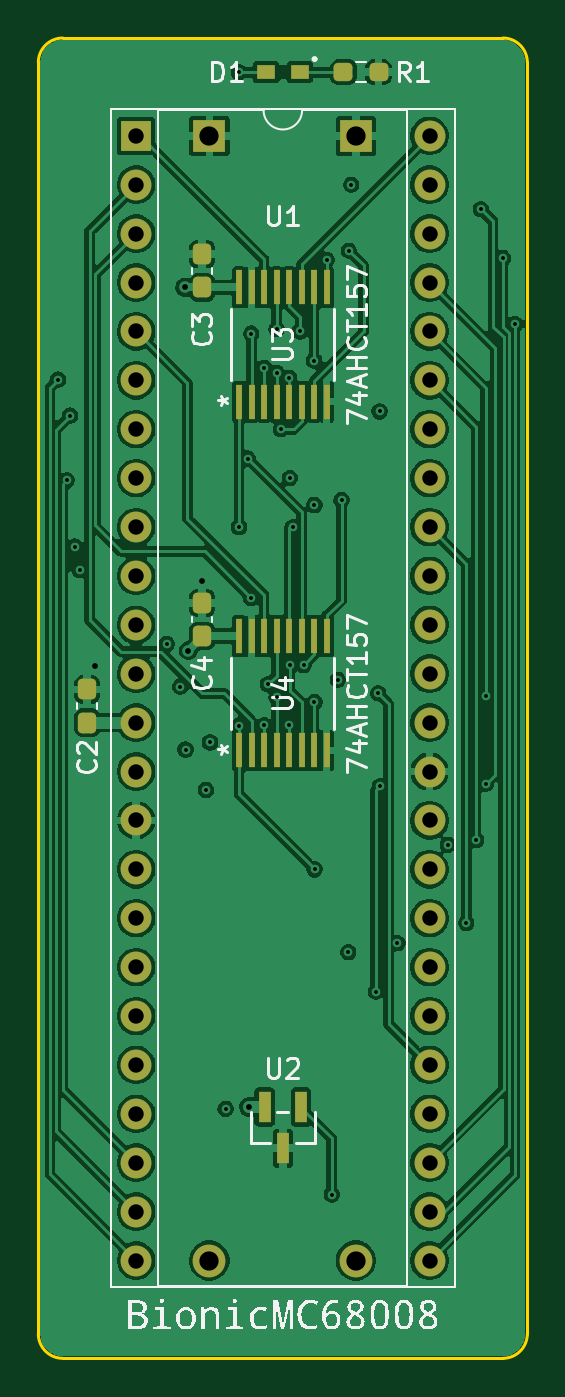
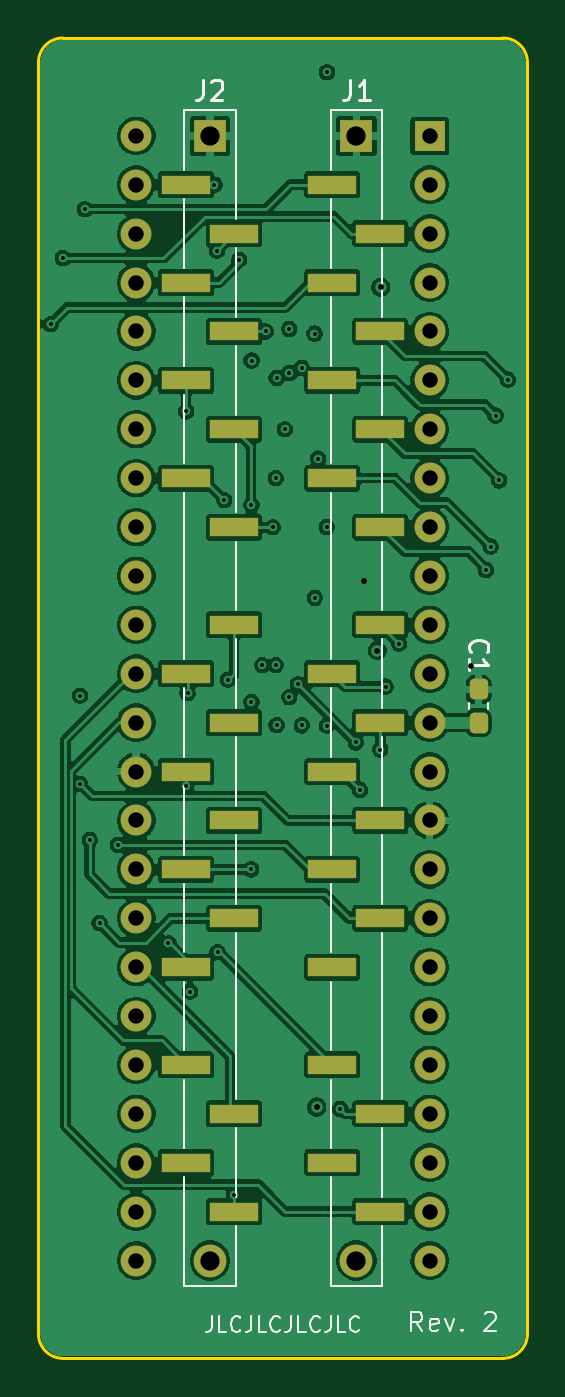
Circuit board: 13 layer files. Board 25.4 x 68.6 mm.
- bottom_copper: bionic-mc68008-B_Cu.gbr (190714 bytes)
- bottom_mask: bionic-mc68008-B_Mask.gbr (3771 bytes)
- paste: bionic-mc68008-B_Paste.gbr (2294 bytes)
- bottom_silk: bionic-mc68008-B_Silkscreen.gbr (12539 bytes)
- outline: bionic-mc68008-Edge_Cuts.gbr (1076 bytes)
- top_copper: bionic-mc68008-F_Cu.gbr (168787 bytes)
- top_mask: bionic-mc68008-F_Mask.gbr (4028 bytes)
- paste: bionic-mc68008-F_Paste.gbr (2556 bytes)
- top_silk: bionic-mc68008-F_Silkscreen.gbr (37023 bytes)
- inner_copper: bionic-mc68008-In1_Cu.gbr (138365 bytes)
- inner_copper: bionic-mc68008-In2_Cu.gbr (136154 bytes)
- drill: bionic-mc68008-NPTH.drl (309 bytes)
- drill: bionic-mc68008-PTH.drl (2365 bytes)

=== bottom_copper: bionic-mc68008-B_Cu.gbr (190714 bytes, source omitted) ===
=== bottom_mask: bionic-mc68008-B_Mask.gbr (3771 bytes, source withheld) ===
=== paste: bionic-mc68008-B_Paste.gbr (2294 bytes, source withheld) ===
=== bottom_silk: bionic-mc68008-B_Silkscreen.gbr (12539 bytes, source omitted) ===
=== outline: bionic-mc68008-Edge_Cuts.gbr ===
G04 #@! TF.GenerationSoftware,KiCad,Pcbnew,9.0.6-9.0.6~ubuntu25.10.1*
G04 #@! TF.CreationDate,2025-12-24T16:01:02+09:00*
G04 #@! TF.ProjectId,bionic-mc68008,62696f6e-6963-42d6-9d63-36383030382e,2*
G04 #@! TF.SameCoordinates,Original*
G04 #@! TF.FileFunction,Profile,NP*
%FSLAX46Y46*%
G04 Gerber Fmt 4.6, Leading zero omitted, Abs format (unit mm)*
G04 Created by KiCad (PCBNEW 9.0.6-9.0.6~ubuntu25.10.1) date 2025-12-24 16:01:02*
%MOMM*%
%LPD*%
G01*
G04 APERTURE LIST*
G04 #@! TA.AperFunction,Profile*
%ADD10C,0.150000*%
G04 #@! TD*
G04 APERTURE END LIST*
D10*
X126400000Y-137310000D02*
X126400000Y-71270000D01*
X125130000Y-70000000D02*
X102270000Y-70000000D01*
X125130000Y-70000000D02*
G75*
G02*
X126400000Y-71270000I0J-1270000D01*
G01*
X102270000Y-138580000D02*
G75*
G02*
X101000000Y-137310000I0J1270000D01*
G01*
X101000000Y-71270000D02*
G75*
G02*
X102270000Y-70000000I1270000J0D01*
G01*
X126400000Y-137310000D02*
G75*
G02*
X125130000Y-138580000I-1270000J0D01*
G01*
X101000000Y-71270000D02*
X101000000Y-137310000D01*
X102270000Y-138580000D02*
X125130000Y-138580000D01*
M02*

=== top_copper: bionic-mc68008-F_Cu.gbr (168787 bytes, source omitted) ===
=== top_mask: bionic-mc68008-F_Mask.gbr ===
G04 #@! TF.GenerationSoftware,KiCad,Pcbnew,9.0.6-9.0.6~ubuntu25.10.1*
G04 #@! TF.CreationDate,2025-12-24T16:01:02+09:00*
G04 #@! TF.ProjectId,bionic-mc68008,62696f6e-6963-42d6-9d63-36383030382e,2*
G04 #@! TF.SameCoordinates,Original*
G04 #@! TF.FileFunction,Soldermask,Top*
G04 #@! TF.FilePolarity,Negative*
%FSLAX46Y46*%
G04 Gerber Fmt 4.6, Leading zero omitted, Abs format (unit mm)*
G04 Created by KiCad (PCBNEW 9.0.6-9.0.6~ubuntu25.10.1) date 2025-12-24 16:01:02*
%MOMM*%
%LPD*%
G01*
G04 APERTURE LIST*
G04 Aperture macros list*
%AMRoundRect*
0 Rectangle with rounded corners*
0 $1 Rounding radius*
0 $2 $3 $4 $5 $6 $7 $8 $9 X,Y pos of 4 corners*
0 Add a 4 corners polygon primitive as box body*
4,1,4,$2,$3,$4,$5,$6,$7,$8,$9,$2,$3,0*
0 Add four circle primitives for the rounded corners*
1,1,$1+$1,$2,$3*
1,1,$1+$1,$4,$5*
1,1,$1+$1,$6,$7*
1,1,$1+$1,$8,$9*
0 Add four rect primitives between the rounded corners*
20,1,$1+$1,$2,$3,$4,$5,0*
20,1,$1+$1,$4,$5,$6,$7,0*
20,1,$1+$1,$6,$7,$8,$9,0*
20,1,$1+$1,$8,$9,$2,$3,0*%
G04 Aperture macros list end*
%ADD10RoundRect,0.237500X0.237500X-0.300000X0.237500X0.300000X-0.237500X0.300000X-0.237500X-0.300000X0*%
%ADD11R,0.355600X1.778000*%
%ADD12R,0.965200X0.762000*%
%ADD13R,0.660400X1.625600*%
%ADD14RoundRect,0.237500X-0.250000X-0.237500X0.250000X-0.237500X0.250000X0.237500X-0.250000X0.237500X0*%
%ADD15R,1.600000X1.600000*%
%ADD16O,1.600000X1.600000*%
%ADD17R,1.700000X1.700000*%
%ADD18O,1.700000X1.700000*%
G04 APERTURE END LIST*
D10*
X109509000Y-101064200D03*
X109509000Y-99339200D03*
D11*
X111425001Y-107007800D03*
X112074999Y-107007800D03*
X112725001Y-107007800D03*
X113374999Y-107007800D03*
X114024998Y-107007800D03*
X114674999Y-107007800D03*
X115324998Y-107007800D03*
X115974999Y-107007800D03*
X115974999Y-101064200D03*
X115325001Y-101064200D03*
X114674999Y-101064200D03*
X114025001Y-101064200D03*
X113375002Y-101064200D03*
X112725001Y-101064200D03*
X112075002Y-101064200D03*
X111425001Y-101064200D03*
D10*
X103540000Y-105560000D03*
X103540000Y-103835000D03*
D12*
X114576300Y-71778000D03*
X112823700Y-71778000D03*
D10*
X109509000Y-82954000D03*
X109509000Y-81229000D03*
D13*
X114650001Y-125526000D03*
X112749999Y-125526000D03*
X113700000Y-127658000D03*
D14*
X116851500Y-71778000D03*
X118676500Y-71778000D03*
D15*
X106080000Y-75080000D03*
D16*
X106080000Y-77620000D03*
X106080000Y-80160000D03*
X106080000Y-82700000D03*
X106080000Y-85240000D03*
X106080000Y-87780000D03*
X106080000Y-90320000D03*
X106080000Y-92860000D03*
X106080000Y-95400000D03*
X106080000Y-97940000D03*
X106080000Y-100480000D03*
X106080000Y-103020000D03*
X106080000Y-105560000D03*
X106080000Y-108100000D03*
X106080000Y-110640000D03*
X106080000Y-113180000D03*
X106080000Y-115720000D03*
X106080000Y-118260000D03*
X106080000Y-120800000D03*
X106080000Y-123340000D03*
X106080000Y-125880000D03*
X106080000Y-128420000D03*
X106080000Y-130960000D03*
X106080000Y-133500000D03*
X121320000Y-133500000D03*
X121320000Y-130960000D03*
X121320000Y-128420000D03*
X121320000Y-125880000D03*
X121320000Y-123340000D03*
X121320000Y-120800000D03*
X121320000Y-118260000D03*
X121320000Y-115720000D03*
X121320000Y-113180000D03*
X121320000Y-110640000D03*
X121320000Y-108100000D03*
X121320000Y-105560000D03*
X121320000Y-103020000D03*
X121320000Y-100480000D03*
X121320000Y-97940000D03*
X121320000Y-95400000D03*
X121320000Y-92860000D03*
X121320000Y-90320000D03*
X121320000Y-87780000D03*
X121320000Y-85240000D03*
X121320000Y-82700000D03*
X121320000Y-80160000D03*
X121320000Y-77620000D03*
X121320000Y-75080000D03*
D11*
X111425001Y-88897600D03*
X112074999Y-88897600D03*
X112725001Y-88897600D03*
X113374999Y-88897600D03*
X114024998Y-88897600D03*
X114674999Y-88897600D03*
X115324998Y-88897600D03*
X115974999Y-88897600D03*
X115974999Y-82954000D03*
X115325001Y-82954000D03*
X114674999Y-82954000D03*
X114025001Y-82954000D03*
X113375002Y-82954000D03*
X112725001Y-82954000D03*
X112075002Y-82954000D03*
X111425001Y-82954000D03*
D17*
X109885400Y-75080000D03*
D18*
X109885400Y-133500000D03*
X117489200Y-133500000D03*
D17*
X117489200Y-75080000D03*
M02*

=== paste: bionic-mc68008-F_Paste.gbr (2556 bytes, source withheld) ===
=== top_silk: bionic-mc68008-F_Silkscreen.gbr (37023 bytes, source omitted) ===
=== inner_copper: bionic-mc68008-In1_Cu.gbr (138365 bytes, source omitted) ===
=== inner_copper: bionic-mc68008-In2_Cu.gbr (136154 bytes, source omitted) ===
=== drill: bionic-mc68008-NPTH.drl ===
M48
; DRILL file {KiCad 9.0.6-9.0.6~ubuntu25.10.1} date 2025-12-24T16:00:58+0900
; FORMAT={-:-/ absolute / metric / decimal}
; #@! TF.CreationDate,2025-12-24T16:00:58+09:00
; #@! TF.GenerationSoftware,Kicad,Pcbnew,9.0.6-9.0.6~ubuntu25.10.1
; #@! TF.FileFunction,NonPlated,1,4,NPTH
FMAT,2
METRIC
%
G90
G05
M30

=== drill: bionic-mc68008-PTH.drl ===
M48
; DRILL file {KiCad 9.0.6-9.0.6~ubuntu25.10.1} date 2025-12-24T16:00:58+0900
; FORMAT={-:-/ absolute / metric / decimal}
; #@! TF.CreationDate,2025-12-24T16:00:58+09:00
; #@! TF.GenerationSoftware,Kicad,Pcbnew,9.0.6-9.0.6~ubuntu25.10.1
; #@! TF.FileFunction,Plated,1,4,PTH
FMAT,2
METRIC
; #@! TA.AperFunction,Plated,PTH,ViaDrill
T1C0.200
; #@! TA.AperFunction,Plated,PTH,ViaDrill
T2C0.300
; #@! TA.AperFunction,Plated,PTH,ComponentDrill
T3C0.800
; #@! TA.AperFunction,Plated,PTH,ComponentDrill
T4C1.000
%
G90
G05
T1
X102.022Y-87.742
X102.473Y-92.974
X102.651Y-89.609
X102.905Y-96.416
X103.159Y-97.632
X107.663Y-101.468
X108.367Y-103.69
X108.645Y-106.957
X109.703Y-109.054
X109.915Y-106.584
X110.731Y-125.626
X111.414Y-71.778
X111.425Y-95.4
X111.425Y-105.712
X111.875Y-91.844
X112.049Y-99.083
X112.061Y-85.353
X112.725Y-105.7
X112.734Y-87.142
X112.925Y-103.566
X113.375Y-87.399
X113.375Y-104.239
X113.375Y-85.113
X113.598Y-90.32
X114.025Y-87.653
X114.025Y-105.687
X114.068Y-92.86
X114.075Y-102.57
X114.225Y-95.413
X114.589Y-85.24
X114.774Y-102.57
X115.325Y-86.751
X115.338Y-94.257
X115.338Y-104.493
X115.351Y-113.18
X115.975Y-81.519
X116.24Y-130.071
X116.557Y-103.337
X116.748Y-94.003
X117.095Y-117.489
X117.129Y-81.049
X117.256Y-77.62
X118.526Y-119.53
X118.653Y-104.036
X118.729Y-89.393
X118.749Y-108.862
X119.65Y-117.022
X122.267Y-111.91
X123.225Y-115.974
X123.733Y-111.656
X123.987Y-78.89
X124.241Y-104.163
X124.252Y-108.735
X125.13Y-81.43
X125.765Y-84.859
T2
X103.921Y-102.639
X108.62Y-82.954
X108.798Y-101.814
X109.509Y-98.194
X111.949Y-125.526
T3
X106.08Y-75.08
X106.08Y-77.62
X106.08Y-80.16
X106.08Y-82.7
X106.08Y-85.24
X106.08Y-87.78
X106.08Y-90.32
X106.08Y-92.86
X106.08Y-95.4
X106.08Y-97.94
X106.08Y-100.48
X106.08Y-103.02
X106.08Y-105.56
X106.08Y-108.1
X106.08Y-110.64
X106.08Y-113.18
X106.08Y-115.72
X106.08Y-118.26
X106.08Y-120.8
X106.08Y-123.34
X106.08Y-125.88
X106.08Y-128.42
X106.08Y-130.96
X106.08Y-133.5
X121.32Y-75.08
X121.32Y-77.62
X121.32Y-80.16
X121.32Y-82.7
X121.32Y-85.24
X121.32Y-87.78
X121.32Y-90.32
X121.32Y-92.86
X121.32Y-95.4
X121.32Y-97.94
X121.32Y-100.48
X121.32Y-103.02
X121.32Y-105.56
X121.32Y-108.1
X121.32Y-110.64
X121.32Y-113.18
X121.32Y-115.72
X121.32Y-118.26
X121.32Y-120.8
X121.32Y-123.34
X121.32Y-125.88
X121.32Y-128.42
X121.32Y-130.96
X121.32Y-133.5
T4
X109.885Y-75.08
X109.885Y-133.5
X117.489Y-75.08
X117.489Y-133.5
M30

